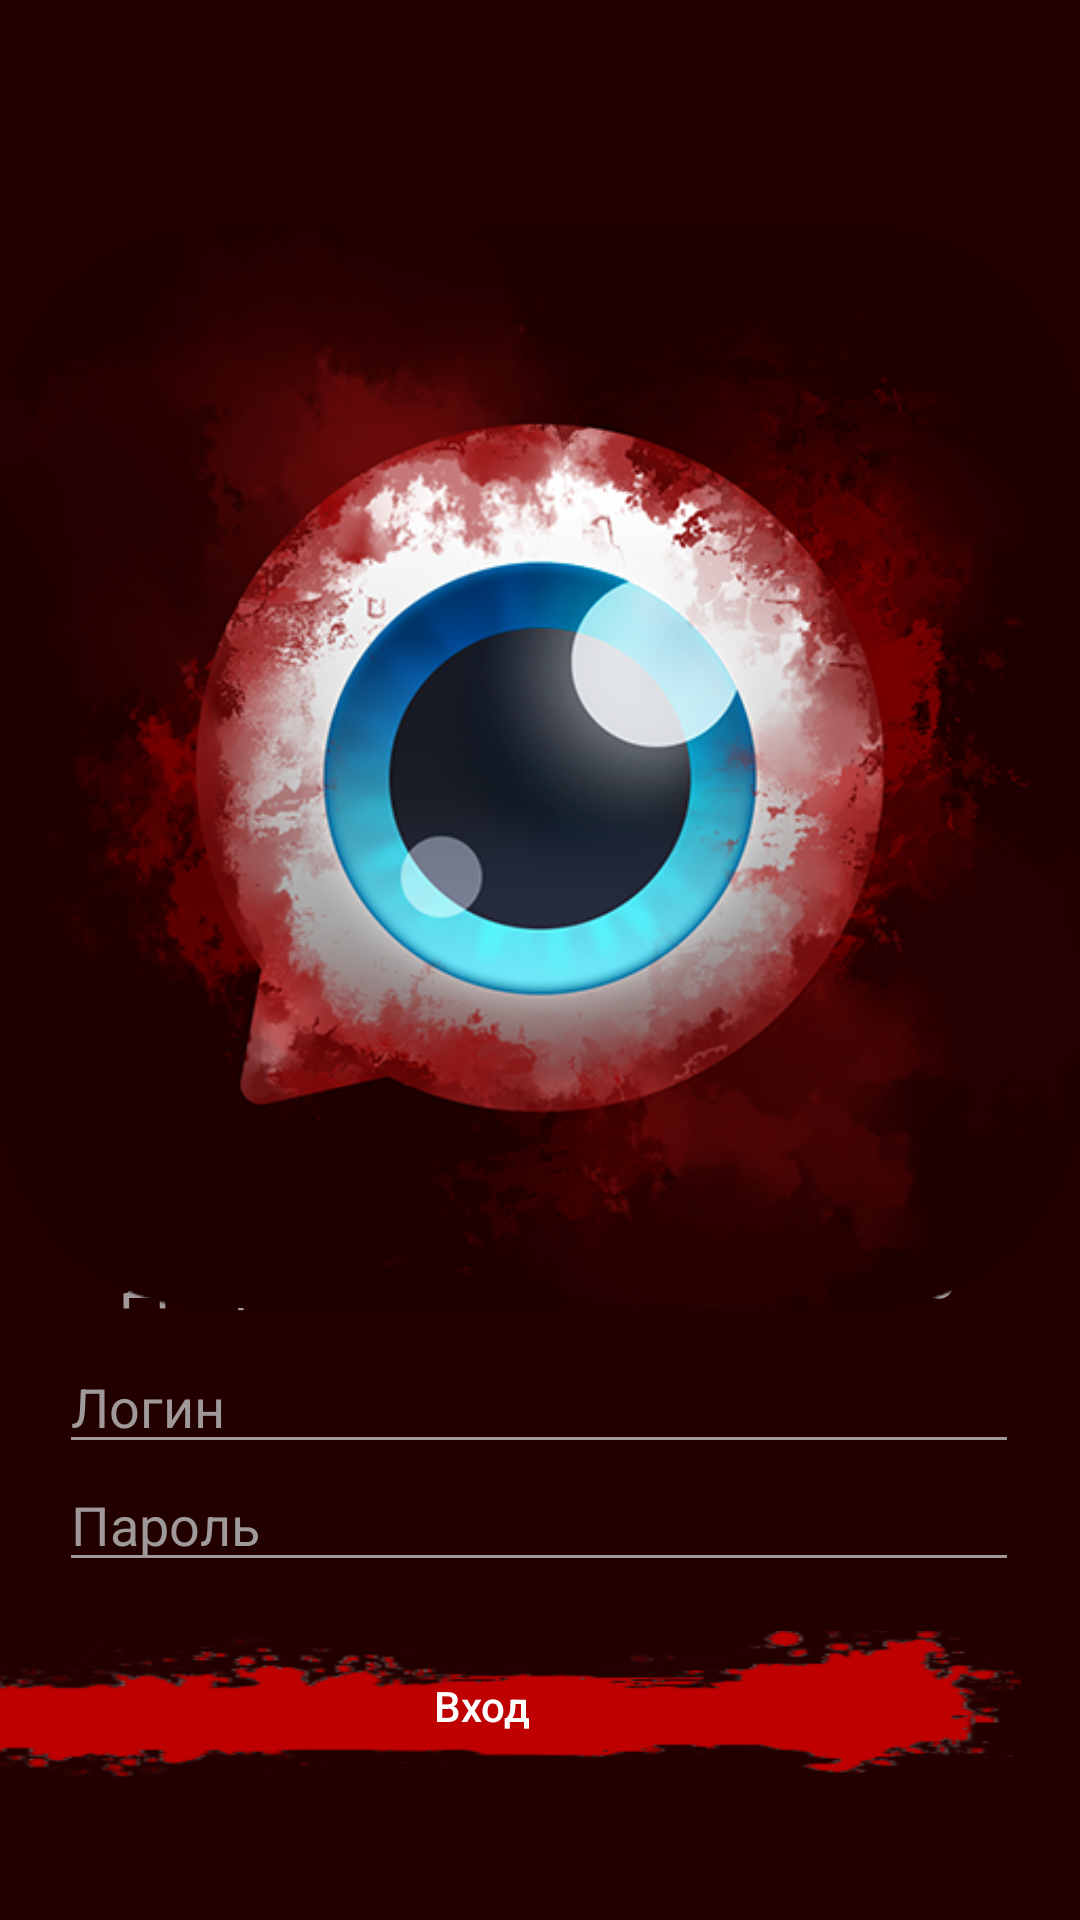

This screen was rendered from an Android layout file. Write that file and the resources it references.
<!-- AndroidManifest.xml: application theme Theme.Prakt18_var8 -->
<!-- res/layout/activity_main.xml -->
<?xml version="1.0" encoding="utf-8"?>
<androidx.constraintlayout.widget.ConstraintLayout xmlns:android="http://schemas.android.com/apk/res/android"
    xmlns:app="http://schemas.android.com/apk/res-auto"
    xmlns:tools="http://schemas.android.com/tools"
    android:layout_width="match_parent"
    android:layout_height="match_parent"
    tools:context=".MainActivity"
    android:background="@color/another_dark_red">


    <TextView
        android:id="@+id/textView"
        android:layout_width="wrap_content"
        android:layout_height="wrap_content"
        android:text="@string/Salute"
        android:textColor="@color/gray"
        android:textSize="20sp"
        app:layout_constraintBottom_toBottomOf="parent"
        app:layout_constraintEnd_toEndOf="parent"
        app:layout_constraintHorizontal_bias="0.496"
        app:layout_constraintStart_toStartOf="parent"
        app:layout_constraintTop_toTopOf="parent"
        app:layout_constraintVertical_bias="0.671" />

    <ImageView
        android:id="@+id/imageView2"
        android:layout_width="wrap_content"
        android:layout_height="wrap_content"
        app:layout_constraintBottom_toBottomOf="parent"
        app:layout_constraintEnd_toEndOf="parent"
        app:layout_constraintHorizontal_bias="0.0"
        app:layout_constraintStart_toStartOf="parent"
        app:layout_constraintTop_toTopOf="parent"
        app:layout_constraintVertical_bias="0.0"
        app:srcCompat="@drawable/zahleb_me" />



    <EditText
        android:id="@+id/password"
        android:layout_width="320dp"
        android:layout_height="wrap_content"
        android:layout_marginTop="12dp"
        android:text="@string/your_password"
        android:textColor="@color/gray"
        app:layout_constraintBottom_toBottomOf="parent"
        app:layout_constraintEnd_toEndOf="parent"
        app:layout_constraintHorizontal_bias="0.494"
        app:layout_constraintStart_toStartOf="parent"
        app:layout_constraintTop_toTopOf="parent"
        app:layout_constraintVertical_bias="0.808"
        android:backgroundTint="@color/gray"
        android:hint="@string/your_password">

    </EditText>

    <EditText
        android:id="@+id/login"
        android:layout_width="320dp"
        android:layout_height="wrap_content"
        android:text="@string/your_login"
        android:textColor="@color/gray"
        app:layout_constraintBottom_toBottomOf="parent"
        app:layout_constraintEnd_toEndOf="parent"
        app:layout_constraintHorizontal_bias="0.494"
        app:layout_constraintStart_toStartOf="parent"
        app:layout_constraintTop_toTopOf="parent"
        app:layout_constraintVertical_bias="0.746"
        android:textColorHint="@color/dark_gray"
        android:hint="@string/your_login"
        android:backgroundTint="@color/gray"
>
    </EditText>

    <androidx.appcompat.widget.AppCompatButton

        android:id="@+id/button1"
        android:layout_width="360dp"
        android:layout_height="50dp"
        android:layout_margin="20dp"
        android:layout_marginTop="28dp"
        android:layout_marginEnd="24dp"
        android:background="@drawable/button_bg_2"
        android:onClick="navigtosett"
        android:text="@string/vhod"
        android:textAllCaps="false"
        android:textColor="@color/white"
        app:layout_constraintBottom_toBottomOf="parent"
        app:layout_constraintEnd_toEndOf="parent"
        app:layout_constraintTop_toTopOf="parent"
        app:layout_constraintVertical_bias="0.952" />

</androidx.constraintlayout.widget.ConstraintLayout>
<!-- resources referenced by this layout -->
<resources>
  <color name="another_dark_red">#230000</color>
  <color name="dark_gray">#5A5A5A</color>
  <color name="gray">#a09999</color>
  <color name="white">#FFFFFFFF</color>
  <!-- drawable button_bg_2: png bitmap (drawable, 7351 bytes) -->
  <!-- drawable zahleb_me: png bitmap (drawable, 215454 bytes) -->
  <string name="Salute">Добро пожаловать в Взахлёб</string>
  <string name="vhod">Вход</string>
  <string name="your_login">Логин</string>
  <string name="your_password">Пароль</string>
  <style name="Theme.Prakt18_var8" parent="Theme.MaterialComponents.DayNight.DarkActionBar">
          
          <item name="colorPrimary">@color/purple_500</item>
          <item name="colorPrimaryVariant">@color/purple_700</item>
          <item name="colorOnPrimary">@color/white</item>
          
          <item name="colorSecondary">@color/teal_200</item>
          <item name="colorSecondaryVariant">@color/teal_700</item>
          <item name="colorOnSecondary">@color/black</item>
          
          <item name="android:statusBarColor">?attr/colorPrimaryVariant</item>
          
      </style>
  <color name="purple_500">#FF6200EE</color>
  <color name="purple_700">#FF3700B3</color>
  <color name="teal_200">#FF03DAC5</color>
  <color name="teal_700">#FF018786</color>
  <color name="black">#FF000000</color>
</resources>
